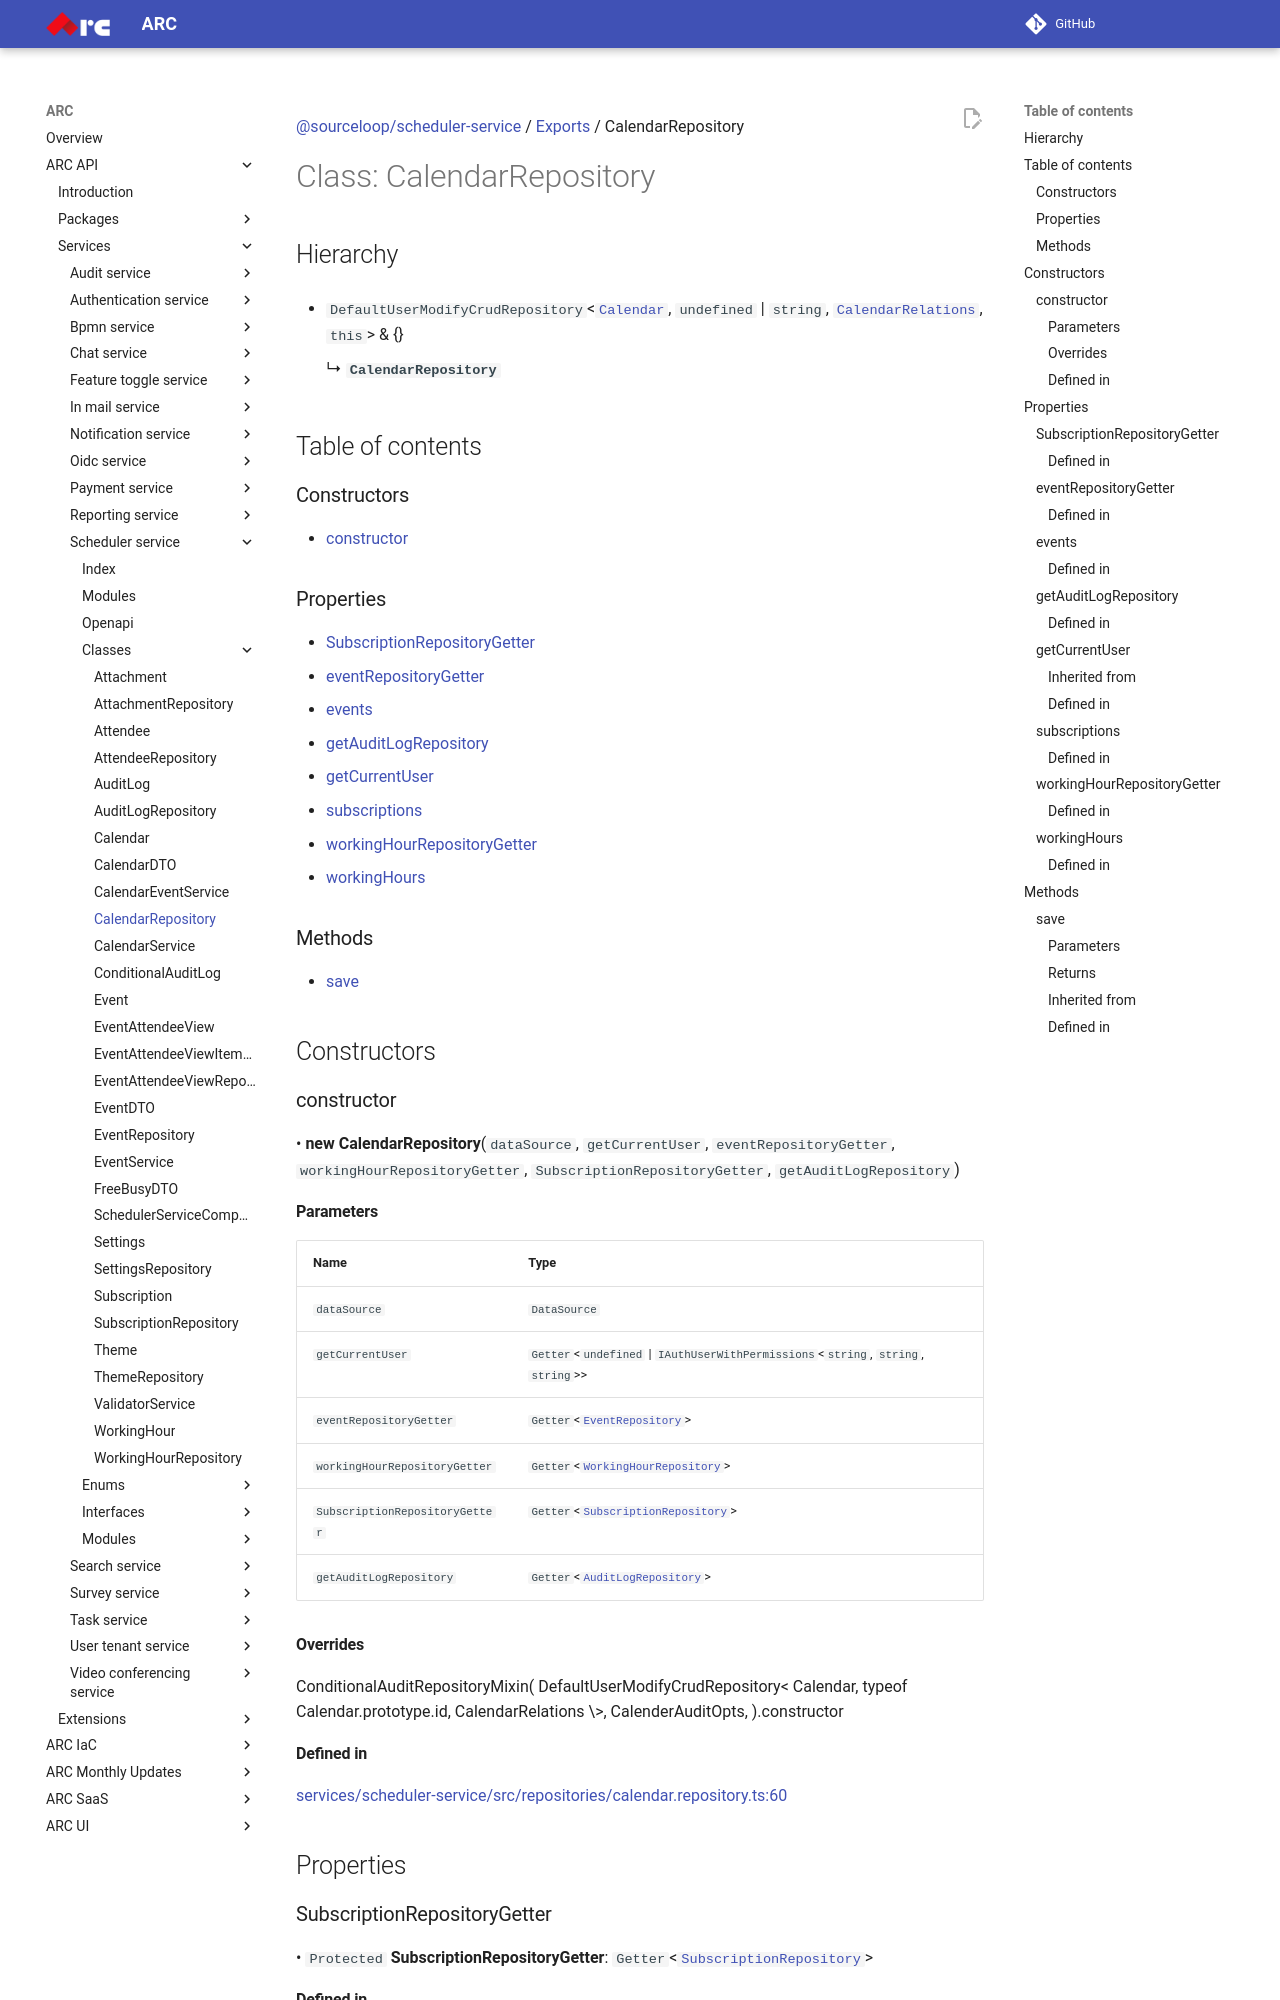

repository: sourcefuse/arc-docs · page: arc-api-docs/services/scheduler-service/classes/CalendarRepository/index.html · generator: mkdocs

[@sourceloop/scheduler-service](../README.md) / [Exports](../modules.md) / CalendarRepository

# Class: CalendarRepository

## Hierarchy

- `DefaultUserModifyCrudRepository`<[`Calendar`](Calendar.md), `undefined` \| `string`, [`CalendarRelations`](../interfaces/CalendarRelations.md), `this`\> & {}

  ↳ **`CalendarRepository`**

## Table of contents

### Constructors

- [constructor](CalendarRepository.md#constructor)

### Properties

- [SubscriptionRepositoryGetter](CalendarRepository.md#subscriptionrepositorygetter)
- [eventRepositoryGetter](CalendarRepository.md#eventrepositorygetter)
- [events](CalendarRepository.md#events)
- [getAuditLogRepository](CalendarRepository.md#getauditlogrepository)
- [getCurrentUser](CalendarRepository.md#getcurrentuser)
- [subscriptions](CalendarRepository.md#subscriptions)
- [workingHourRepositoryGetter](CalendarRepository.md#workinghourrepositorygetter)
- [workingHours](CalendarRepository.md#workinghours)

### Methods

- [save](CalendarRepository.md#save)

## Constructors

### constructor

• **new CalendarRepository**(`dataSource`, `getCurrentUser`, `eventRepositoryGetter`, `workingHourRepositoryGetter`, `SubscriptionRepositoryGetter`, `getAuditLogRepository`)

#### Parameters

| Name | Type |
| :------ | :------ |
| `dataSource` | `DataSource` |
| `getCurrentUser` | `Getter`<`undefined` \| `IAuthUserWithPermissions`<`string`, `string`, `string`\>\> |
| `eventRepositoryGetter` | `Getter`<[`EventRepository`](EventRepository.md)\> |
| `workingHourRepositoryGetter` | `Getter`<[`WorkingHourRepository`](WorkingHourRepository.md)\> |
| `SubscriptionRepositoryGetter` | `Getter`<[`SubscriptionRepository`](SubscriptionRepository.md)\> |
| `getAuditLogRepository` | `Getter`<[`AuditLogRepository`](AuditLogRepository.md)\> |

#### Overrides

ConditionalAuditRepositoryMixin(
  DefaultUserModifyCrudRepository&lt;
    Calendar,
    typeof Calendar.prototype.id,
    CalendarRelations
  \&gt;,
  CalenderAuditOpts,
).constructor

#### Defined in

[services/scheduler-service/src/repositories/calendar.repository.ts:60](https://github.com/sourcefuse/loopback4-microservice-catalog/blob/eb9d4d57/services/scheduler-service/src/repositories/calendar.repository.ts#L60)

## Properties

### SubscriptionRepositoryGetter

• `Protected` **SubscriptionRepositoryGetter**: `Getter`<[`SubscriptionRepository`](SubscriptionRepository.md)\>

#### Defined in

[services/scheduler-service/src/repositories/calendar.repository.ts:72](https://github.com/sourcefuse/loopback4-microservice-catalog/blob/eb9d4d57/services/scheduler-service/src/repositories/calendar.repository.ts#L72)

___
